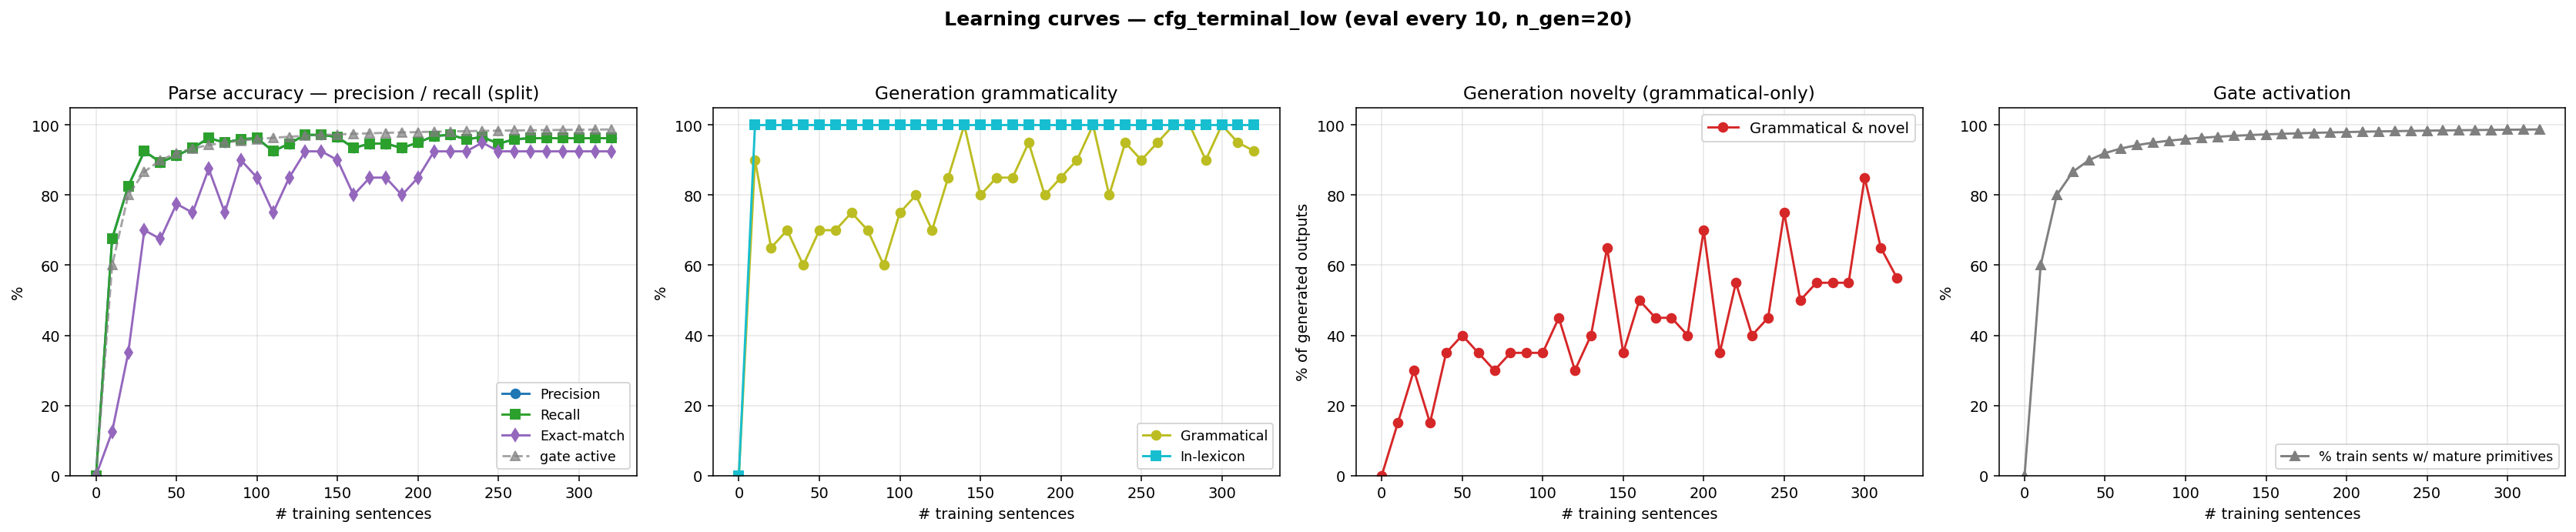

The table this chart was drawn from, first rows:
n_trained, parse_F1, parse_P, parse_R, parse_EM, gen_gram, gen_novel, gen_lex, gen_gram_novel, p_parse_legal, gen_n, prim_active_frac
0, 0.0000, 0.0000, 0.0000, 0.0000, 0.0000, 0.0000, 0.0000, 0.0000, 0.0000, 0, 0.0000
10, 0.6760, 0.6760, 0.6760, 0.1250, 0.9000, 0.2500, 1, 0.1500, 1, 20, 0.6000
20, 0.8255, 0.8255, 0.8255, 0.3500, 0.6500, 0.6500, 1, 0.3000, 1, 20, 0.8000
30, 0.9252, 0.9252, 0.9252, 0.7000, 0.7000, 0.4500, 1, 0.1500, 1, 20, 0.8667
40, 0.8941, 0.8941, 0.8941, 0.6750, 0.6000, 0.7500, 1, 0.3500, 1, 20, 0.9000
50, 0.9128, 0.9128, 0.9128, 0.7750, 0.7000, 0.7000, 1, 0.4000, 1, 20, 0.9200
60, 0.9346, 0.9346, 0.9346, 0.7500, 0.7000, 0.6500, 1, 0.3500, 1, 20, 0.9333
70, 0.9626, 0.9626, 0.9626, 0.8750, 0.7500, 0.5500, 1, 0.3000, 1, 20, 0.9429
80, 0.9502, 0.9502, 0.9502, 0.7500, 0.7000, 0.6500, 1, 0.3500, 1, 20, 0.9500
90, 0.9595, 0.9595, 0.9595, 0.9000, 0.6000, 0.7500, 1, 0.3500, 1, 20, 0.9556
100, 0.9626, 0.9626, 0.9626, 0.8500, 0.7500, 0.6000, 1, 0.3500, 1, 20, 0.9600
110, 0.9252, 0.9252, 0.9252, 0.7500, 0.8000, 0.6500, 1, 0.4500, 1, 20, 0.9636
120, 0.9470, 0.9470, 0.9470, 0.8500, 0.7000, 0.6000, 1, 0.3000, 1, 20, 0.9667
130, 0.9720, 0.9720, 0.9720, 0.9250, 0.8500, 0.5500, 1, 0.4000, 1, 20, 0.9692
140, 0.9720, 0.9720, 0.9720, 0.9250, 1, 0.6500, 1, 0.6500, 1, 20, 0.9714
150, 0.9657, 0.9657, 0.9657, 0.9000, 0.8000, 0.5500, 1, 0.3500, 1, 20, 0.9733
160, 0.9346, 0.9346, 0.9346, 0.8000, 0.8500, 0.6500, 1, 0.5000, 1, 20, 0.9750
170, 0.9470, 0.9470, 0.9470, 0.8500, 0.8500, 0.6000, 1, 0.4500, 1, 20, 0.9765
180, 0.9470, 0.9470, 0.9470, 0.8500, 0.9500, 0.5000, 1, 0.4500, 1, 20, 0.9778
190, 0.9346, 0.9346, 0.9346, 0.8000, 0.8000, 0.6000, 1, 0.4000, 1, 20, 0.9789
200, 0.9502, 0.9502, 0.9502, 0.8500, 0.8500, 0.8500, 1, 0.7000, 1, 20, 0.9800
210, 0.9688, 0.9688, 0.9688, 0.9250, 0.9000, 0.4500, 1, 0.3500, 1, 20, 0.9810
220, 0.9720, 0.9720, 0.9720, 0.9250, 1, 0.5500, 1, 0.5500, 1, 20, 0.9818
230, 0.9595, 0.9595, 0.9595, 0.9250, 0.8000, 0.6000, 1, 0.4000, 1, 20, 0.9826
240, 0.9657, 0.9657, 0.9657, 0.9500, 0.9500, 0.5000, 1, 0.4500, 1, 20, 0.9833
250, 0.9470, 0.9470, 0.9470, 0.9250, 0.9000, 0.8500, 1, 0.7500, 1, 20, 0.9840
260, 0.9595, 0.9595, 0.9595, 0.9250, 0.9500, 0.5500, 1, 0.5000, 1, 20, 0.9846
270, 0.9626, 0.9626, 0.9626, 0.9250, 1, 0.5500, 1, 0.5500, 1, 20, 0.9852
280, 0.9626, 0.9626, 0.9626, 0.9250, 1, 0.5500, 1, 0.5500, 1, 20, 0.9857
290, 0.9626, 0.9626, 0.9626, 0.9250, 0.9000, 0.6500, 1, 0.5500, 1, 20, 0.9862
300, 0.9626, 0.9626, 0.9626, 0.9250, 1, 0.8500, 1, 0.8500, 1, 20, 0.9867
310, 0.9626, 0.9626, 0.9626, 0.9250, 0.9500, 0.7000, 1, 0.6500, 1, 20, 0.9871
320, 0.9626, 0.9626, 0.9626, 0.9250, 0.9260, 0.6380, 1, 0.5640, 1, 500, 0.9875
